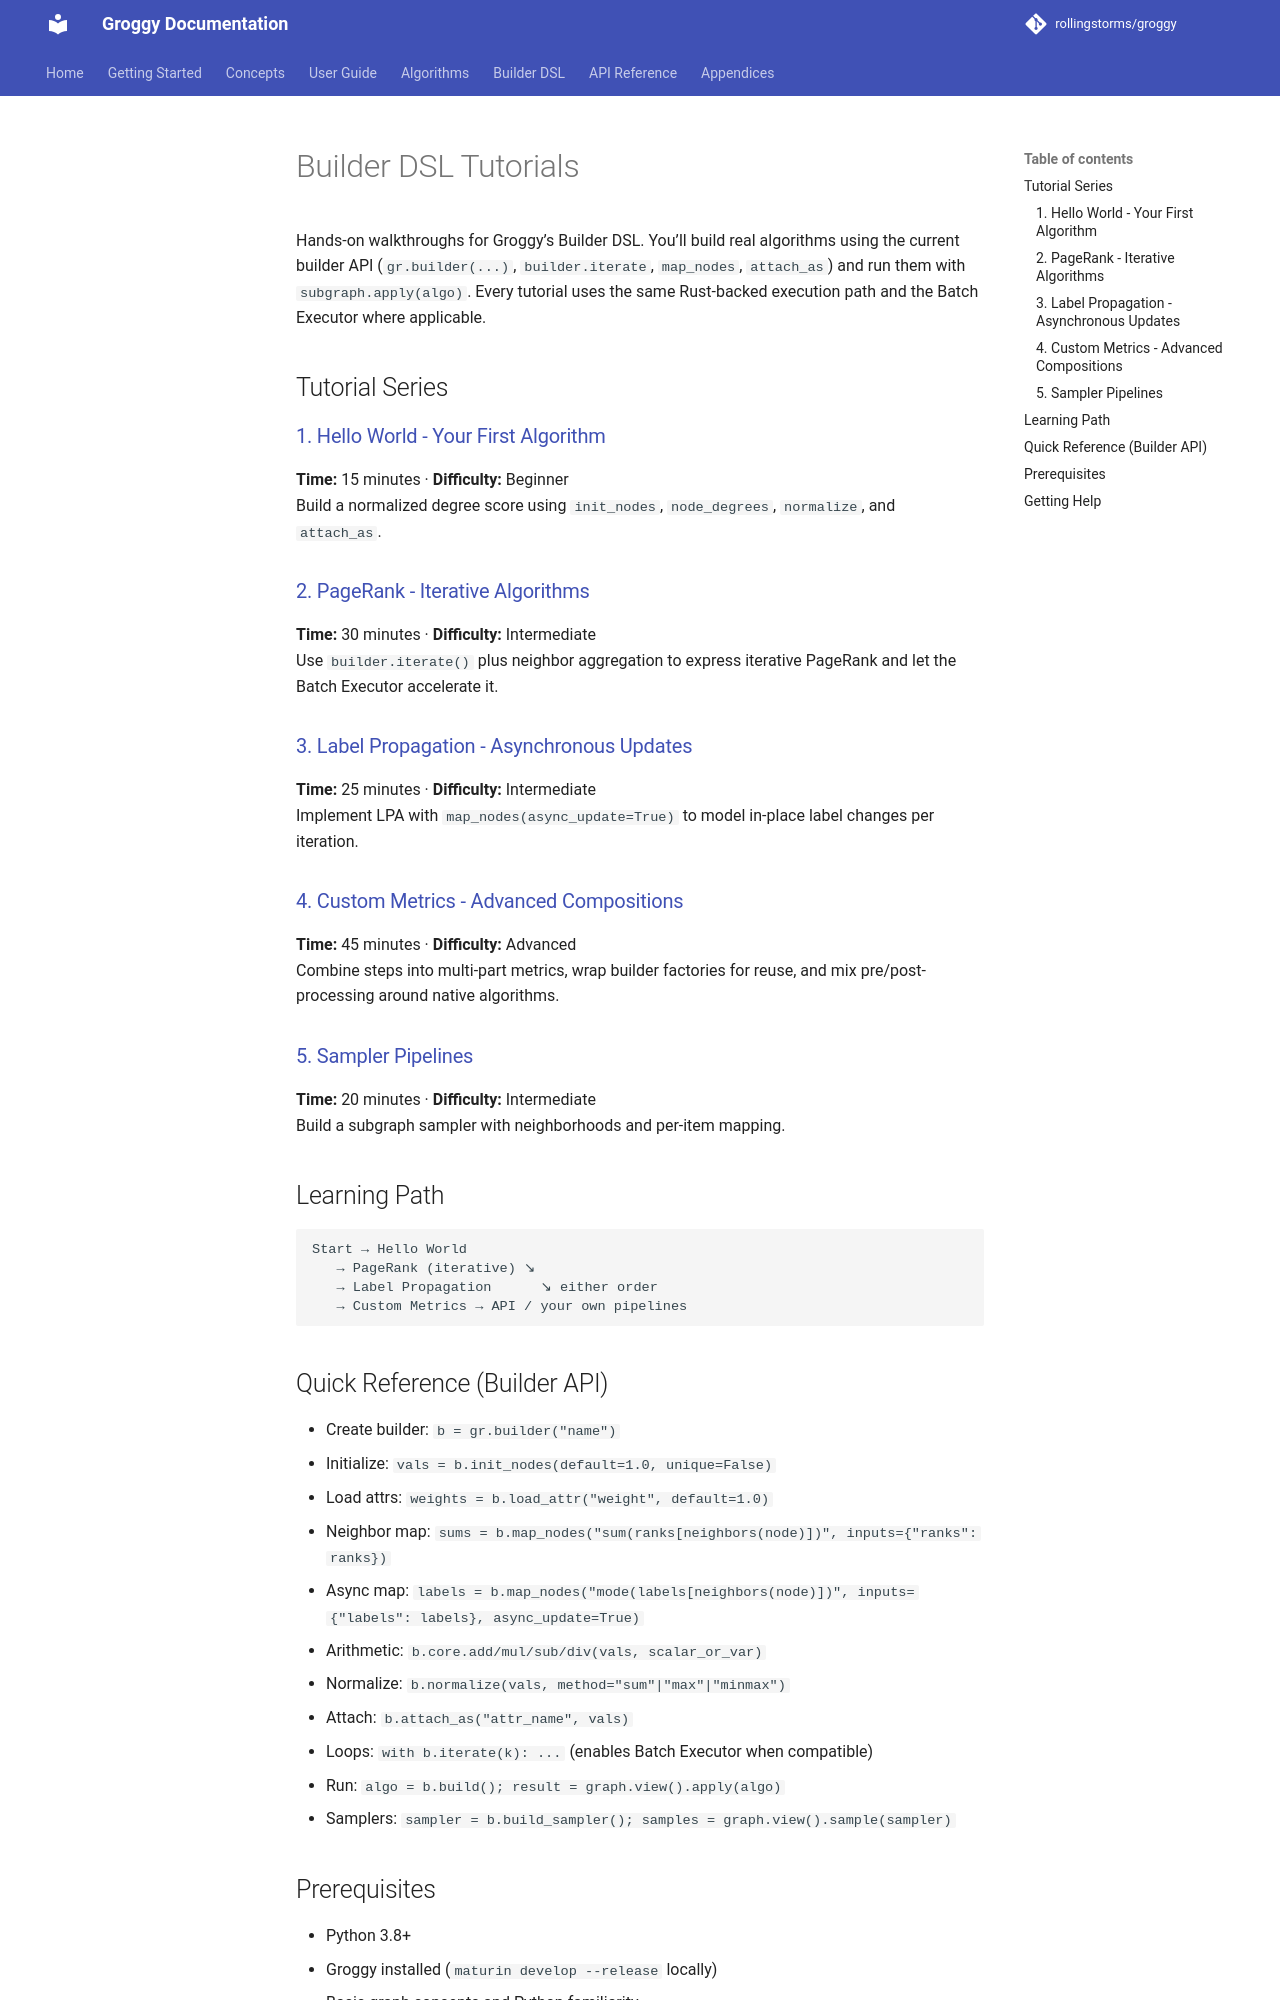

repository: rollingstorms/groggy · page: builder/tutorials/index.html · generator: mkdocs

# Builder DSL Tutorials

Hands-on walkthroughs for Groggy’s Builder DSL. You’ll build real algorithms using the current builder API (`gr.builder(...)`, `builder.iterate`, `map_nodes`, `attach_as`) and run them with `subgraph.apply(algo)`. Every tutorial uses the same Rust-backed execution path and the Batch Executor where applicable.

## Tutorial Series

### [1. Hello World - Your First Algorithm](01_hello_world.md)
**Time:** 15 minutes · **Difficulty:** Beginner  
Build a normalized degree score using `init_nodes`, `node_degrees`, `normalize`, and `attach_as`.

### [2. PageRank - Iterative Algorithms](02_pagerank.md)
**Time:** 30 minutes · **Difficulty:** Intermediate  
Use `builder.iterate()` plus neighbor aggregation to express iterative PageRank and let the Batch Executor accelerate it.

### [3. Label Propagation - Asynchronous Updates](03_lpa.md)
**Time:** 25 minutes · **Difficulty:** Intermediate  
Implement LPA with `map_nodes(async_update=True)` to model in-place label changes per iteration.

### [4. Custom Metrics - Advanced Compositions](04_custom_metrics.md)
**Time:** 45 minutes · **Difficulty:** Advanced  
Combine steps into multi-part metrics, wrap builder factories for reuse, and mix pre/post-processing around native algorithms.

### [5. Sampler Pipelines](05_sampler.md)
**Time:** 20 minutes · **Difficulty:** Intermediate  
Build a subgraph sampler with neighborhoods and per-item mapping.

## Learning Path

```
Start → Hello World
   → PageRank (iterative) ↘
   → Label Propagation      ↘ either order
   → Custom Metrics → API / your own pipelines
```
